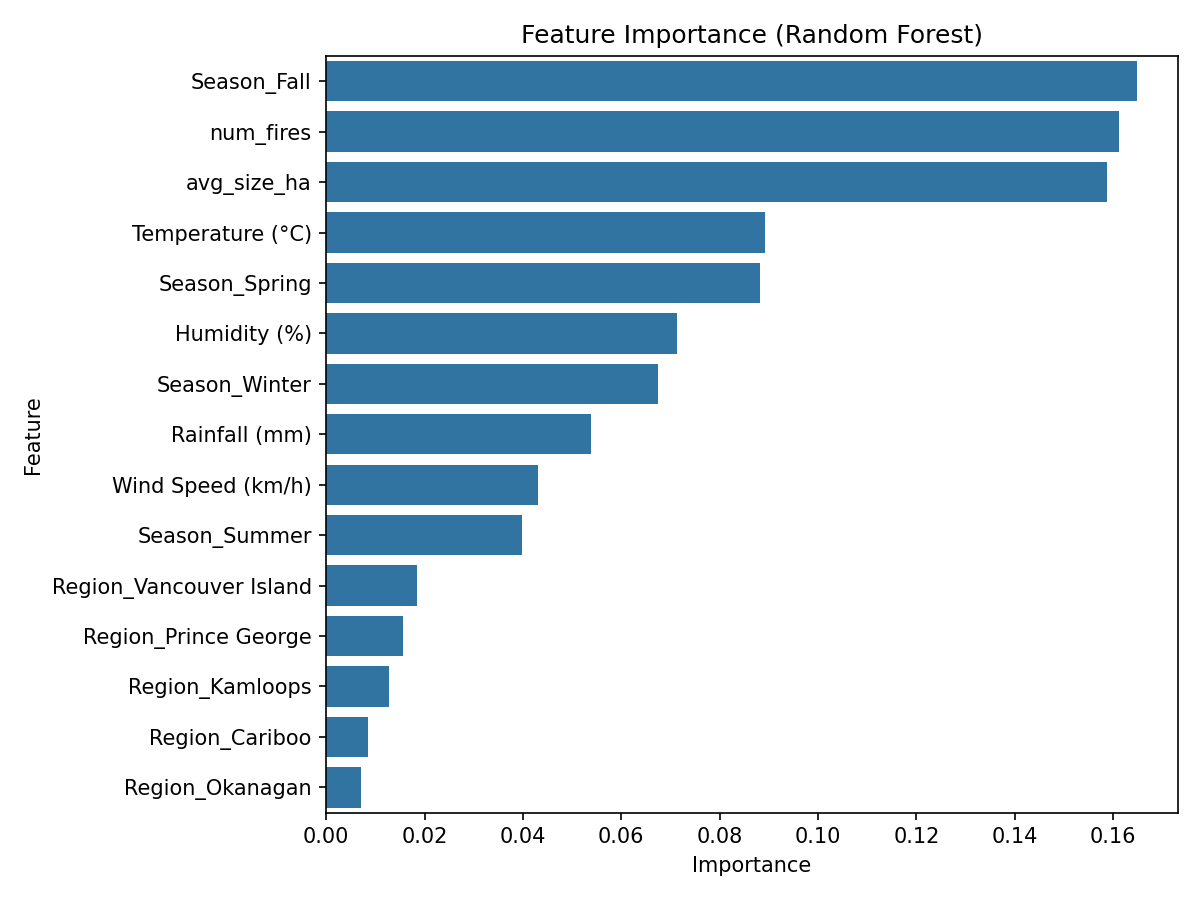

The table this chart was drawn from, first rows:
Feature, Importance
Season_Fall, 0.1649
num_fires, 0.1611
avg_size_ha, 0.1587
Temperature (°C), 0.08914
Season_Spring, 0.08829
Humidity (%), 0.07124
Season_Winter, 0.0675
Rainfall (mm), 0.05391
Wind Speed (km/h), 0.043
Season_Summer, 0.03985
Region_Vancouver Island, 0.01852
Region_Prince George, 0.01569
Region_Kamloops, 0.01275
Region_Cariboo, 0.008503
Region_Okanagan, 0.006963
